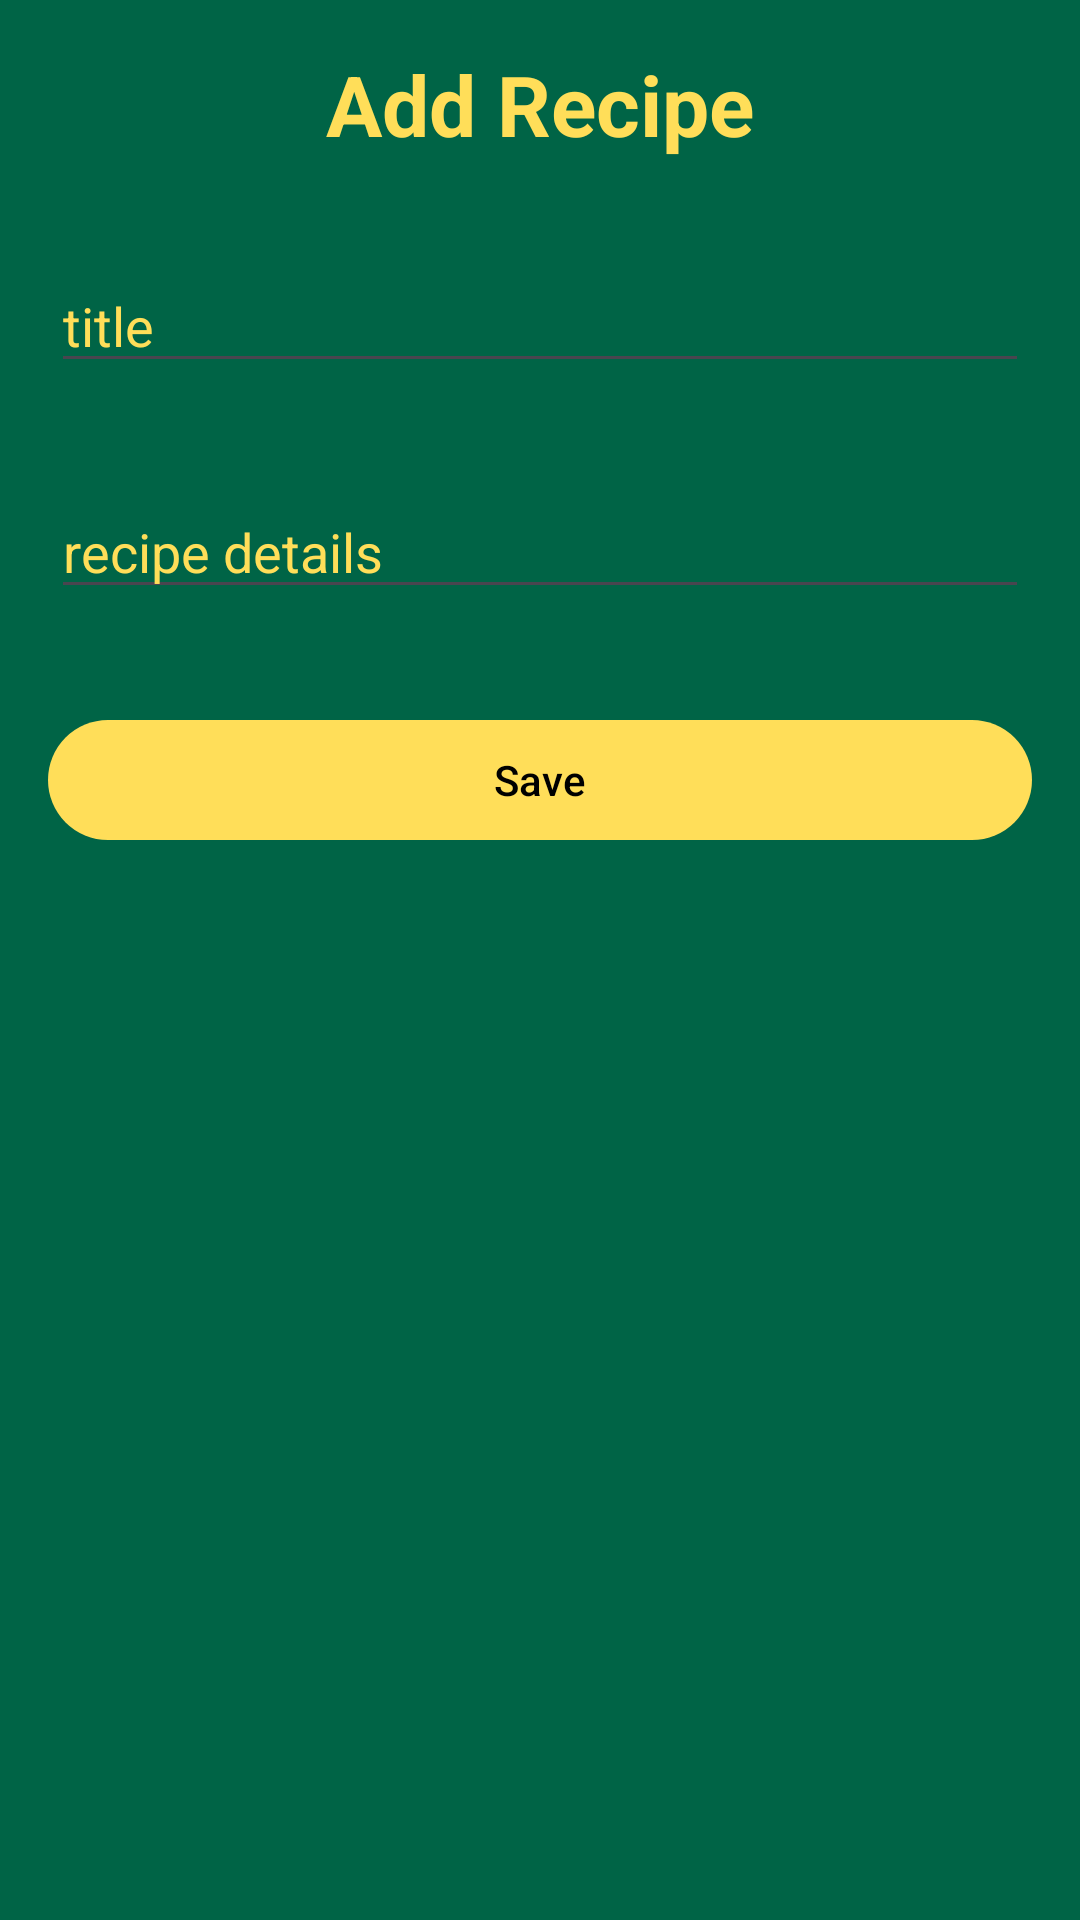

This screen was rendered from an Android layout file. Write that file and the resources it references.
<!-- AndroidManifest.xml: application theme Theme.RECIPESTASH -->
<!-- res/layout/activity_add.xml -->
<?xml version="1.0" encoding="utf-8"?>
<LinearLayout xmlns:android="http://schemas.android.com/apk/res/android"
    xmlns:app="http://schemas.android.com/apk/res-auto"
    xmlns:tools="http://schemas.android.com/tools"
    android:id="@+id/main"
    android:orientation="vertical"
    android:background="@color/bg"
    android:layout_width="match_parent"
    android:layout_height="match_parent"
    tools:context=".AddActivity">

    <TextView
        android:layout_width="wrap_content"
        android:layout_height="wrap_content"
        android:layout_gravity="center"
        android:layout_margin="16dp"

        android:text="Add Recipe"
        android:textColor="@color/yellow"
        android:textSize="28sp"
        android:textStyle="bold">

    </TextView>

    <EditText
        android:id="@+id/name"
        android:layout_width="match_parent"
        android:layout_height="wrap_content"
        android:layout_margin="17dp"
        android:hint="title"
        android:textColor="@color/yellow"
        android:textColorHint="@color/yellow">

    </EditText>

    <EditText
        android:id="@+id/describe"
        android:layout_width="match_parent"
        android:layout_height="wrap_content"
        android:layout_margin="17dp"
        android:hint="recipe details"
        android:textColor="@color/yellow"
        android:textColorHint="@color/yellow">

    </EditText>


    <com.google.android.material.button.MaterialButton
        android:layout_margin="16dp"
        android:id="@+id/save"
        android:textColor="@color/black"
        android:text="Save"
        app:backgroundTint="@color/yellow"
        android:layout_width="match_parent"
        android:layout_height="wrap_content">

    </com.google.android.material.button.MaterialButton>

</LinearLayout>
<!-- resources referenced by this layout -->
<resources>
  <color name="bg">#006446</color>
  <color name="black">#FF000000</color>
  <color name="yellow">#FFDE59</color>
  <style name="Theme.RECIPESTASH" parent="Base.Theme.RECIPESTASH" />
  <style name="Base.Theme.RECIPESTASH" parent="Theme.Material3.DayNight.NoActionBar">
          
          
      </style>
</resources>
